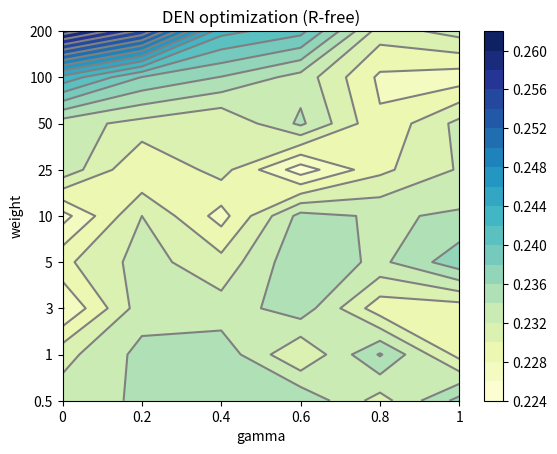

Write Python code to recreate this figure.
from __future__ import division

def _plot_weights(figure, gamma, weight, z):
  from matplotlib import cm
  assert (len(z[0]) == len(gamma)) and (len(z) == len(weight))
  p = figure.add_subplot(111)
  p.set_position([0.1,0.1,0.85,0.85])
  cset = p.contourf(z, 20, cmap=cm.YlGnBu, interpolation='bilinear')
  p.contour(z, 20, colors=[(0.5,0.5,0.5)], linewidth=1)
  figure.colorbar(cset, ax=p)
  p.set_xticks(range(len(gamma)))
  p.set_yticks(range(len(weight)))
  p.set_xticklabels([ "%g" % x for x in gamma ])
  p.set_yticklabels([ "%g" % x for x in weight ])
  p.set_xlabel("gamma")
  p.set_ylabel("weight")
  p.set_title("DEN optimization (R-free)")
  return p

def plot_weights_pyplot(gamma, weight, z):
  from matplotlib import pyplot as plt
  figure = plt.figure()
  _plot_weights(figure, gamma, weight, z)
  plt.show()

def exercise():
  grid_results = [
    (0.0, 0.5, 0.2330),
    (0.0, 1.0, 0.2313),
    (0.0, 3.0, 0.2259),
    (0.0, 5.0, 0.2295),
    (0.0, 10.0, 0.2252),
    (0.0, 25.0, 0.2334),
    (0.0, 50.0, 0.2329),
    (0.0, 100.0, 0.2434),
    (0.0, 200.0, 0.2612),
    (0.2, 0.5, 0.2343),
    (0.2, 1.0, 0.2346),
    (0.2, 3.0, 0.2331),
    (0.2, 5.0, 0.2328),
    (0.2, 10.0, 0.2320),
    (0.2, 25.0, 0.2280),
    (0.2, 50.0, 0.2313),
    (0.2, 100.0, 0.2379),
    (0.2, 200.0, 0.2555),
    (0.4, 0.5, 0.2352),
    (0.4, 1.0, 0.2353),
    (0.4, 3.0, 0.2328),
    (0.4, 5.0, 0.2307),
    (0.4, 10.0, 0.2272),
    (0.4, 25.0, 0.2308),
    (0.4, 50.0, 0.2300),
    (0.4, 100.0, 0.2359),
    (0.4, 200.0, 0.2427),
    (0.6, 0.5, 0.2357),
    (0.6, 1.0, 0.2300),
    (0.6, 3.0, 0.2352),
    (0.6, 5.0, 0.2356),
    (0.6, 10.0, 0.2347),
    (0.6, 25.0, 0.2249),
    (0.6, 50.0, 0.2344),
    (0.6, 100.0, 0.2332),
    (0.6, 200.0, 0.2407),
    (0.8, 0.5, 0.2311),
    (0.8, 1.0, 0.2362),
    (0.8, 3.0, 0.2288),
    (0.8, 5.0, 0.2335),
    (0.8, 10.0, 0.2337),
    (0.8, 25.0, 0.2295),
    (0.8, 50.0, 0.2283),
    (0.8, 100.0, 0.2276),
    (0.8, 200.0, 0.2310),
    (1.0, 0.5, 0.2367),
    (1.0, 1.0, 0.2293),
    (1.0, 3.0, 0.2289),
    (1.0, 5.0, 0.2373),
    (1.0, 10.0, 0.2343),
    (1.0, 25.0, 0.2322),
    (1.0, 50.0, 0.2326),
    (1.0, 100.0, 0.2269),
    (1.0, 200.0, 0.2328),
  ]
  gamma = sorted(list(set([ x[0] for x in grid_results ])))
  weight = sorted(list(set([ x[1] for x in grid_results ])))
  values = [ [] for x in weight ]
  n = len(weight)
  for i in range(len(weight)):
    for j in range(len(gamma)):
      k = i + j * n
      values[i].append(grid_results[k][2])
  plot_weights_pyplot(gamma, weight, values)

if (__name__ == "__main__"):
  exercise()
